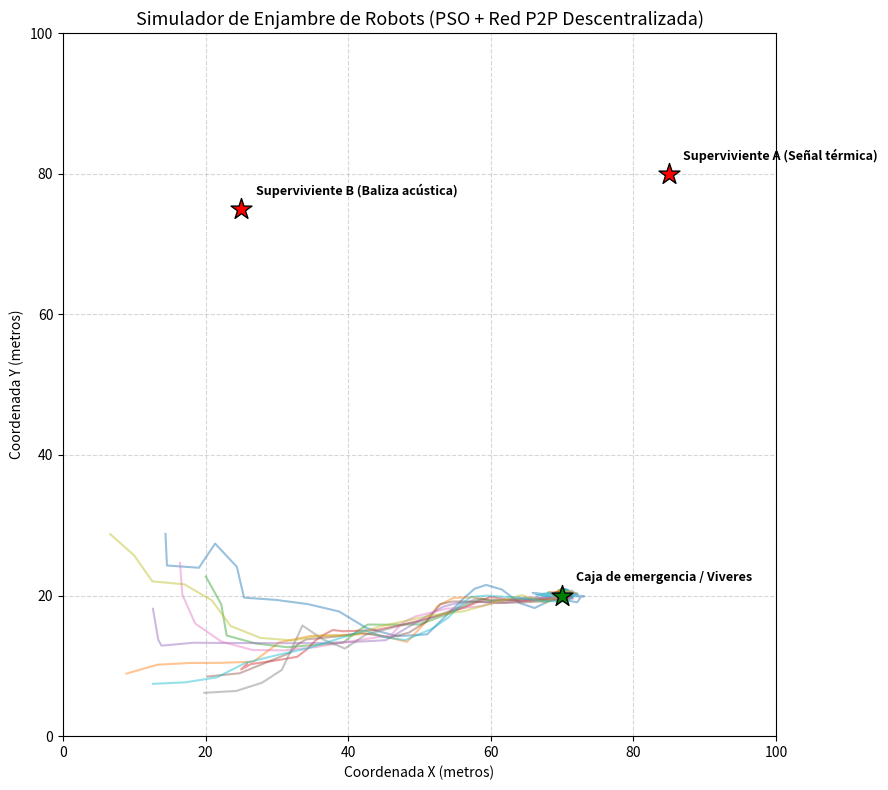

The script that saved this image:
"""
=============================================================================
TECNOLÓGICO NACIONAL DE MÉXICO - INSTITUTO TECNOLÓGICO SUPERIOR DE URUAPAN
DIVISIÓN DE ESTUDIOS DE POSGRADO E INVESTIGACIÓN
MAESTRÍA EN INTELIGENCIA ARTIFICIAL

Materia: Inteligencia Artificial y su Ética
Actividad 27: Robótica - Simulación de Enjambre de Búsqueda y Rescate con PSO y Red P2P
Alumno: Juan Pablo Figueroa Moran (Matrícula: M26040059)
=============================================================================
"""

import sys
import math
import random
import numpy as np
import matplotlib.pyplot as plt
from typing import List, Dict, Tuple, Optional, Set

if sys.platform == "win32":
    try:
        sys.stdout.reconfigure(encoding="utf-8")
    except Exception:
        pass


class ObjetivoRescate:
    def __init__(self, id_obj: int, x: float, y: float, descripcion: str = "Superviviente"):
        self.id_obj = id_obj
        self.x = x
        self.y = y
        self.descripcion = descripcion
        self.rescatado = False


class RobotExplorador:
    def __init__(self, id_robot: int, x: float, y: float, radio_comm: float = 35.0, radio_sensor: float = 6.0):
        self.id_robot = id_robot
        self.posicion = np.array([x, y], dtype=float)
        self.velocidad = np.random.uniform(-2.0, 2.0, size=2)
        self.radio_comm = radio_comm
        self.radio_sensor = radio_sensor

        # Memoria individual PSO
        self.pbest_pos = np.copy(self.posicion)
        self.pbest_val = -float('inf')

        # Memoria social compartida P2P
        self.gbest_pos = np.copy(self.posicion)
        self.gbest_val = -float('inf')

        self.historial_trayectoria: List[Tuple[float, float]] = [(x, y)]
        self.objetivos_descubiertos: Set[int] = set()


class SimuladorEnjambreP2P:
    """
    Simulador de enjambre descentralizado:
    - 10 robots exploradores cooperando en un área de 100x100 metros.
    - Comunicación P2P limitada por radio de alcance (R_comm).
    - Optimización por Enjambre de Partículas (PSO) para seguir gradientes de señal térmica/acústica.
    """
    def __init__(self, n_robots: int = 10, area_size: float = 100.0, seed: int = 42):
        np.random.seed(seed)
        random.seed(seed)
        self.area_size = area_size
        self.robots: List[RobotExplorador] = []
        self.objetivos: List[ObjetivoRescate] = [
            ObjetivoRescate(1, 85.0, 80.0, "Superviviente A (Señal térmica)"),
            ObjetivoRescate(2, 25.0, 75.0, "Superviviente B (Baliza acústica)"),
            ObjetivoRescate(3, 70.0, 20.0, "Caja de emergencia / Viveres")
        ]

        # Desplegar robots en formación aleatoria en zona de inicio segura
        for i in range(n_robots):
            init_x = np.random.uniform(5.0, 30.0)
            init_y = np.random.uniform(5.0, 30.0)
            self.robots.append(RobotExplorador(i, init_x, init_y, radio_comm=35.0, radio_sensor=7.0))

    def funcion_intensidad_senal(self, x: float, y: float) -> float:
        """
        Campo potencial / intensidad de señal compuesto generado por los supervivientes.
        Los robots no conocen las coordenadas a priori; solo miden la intensidad local.
        """
        intensidad_total = 0.0
        for obj in self.objetivos:
            dist = math.hypot(x - obj.x, y - obj.y)
            # Gaussiana de intensidad de señal térmica/radio
            intensidad_total += 100.0 * math.exp(- (dist**2) / (2 * (18.0**2)))
        return intensidad_total

    def paso_comunicacion_p2p(self):
        """
        Intercambio P2P ad-hoc descentralizado:
        Si dos robots están dentro de su radio de comunicación (R_comm),
        comparten información sobre su mejor hallazgo individual (pbest) y objetivos detectados.
        """
        n = len(self.robots)
        for i in range(n):
            for j in range(i + 1, n):
                r1 = self.robots[i]
                r2 = self.robots[j]
                dist_p2p = np.linalg.norm(r1.posicion - r2.posicion)

                if dist_p2p <= r1.radio_comm:
                    # Enlace de comunicación activo
                    if r1.pbest_val > r2.gbest_val:
                        r2.gbest_val = r1.pbest_val
                        r2.gbest_pos = np.copy(r1.pbest_pos)
                    if r2.pbest_val > r1.gbest_val:
                        r1.gbest_val = r2.pbest_val
                        r1.gbest_pos = np.copy(r2.pbest_pos)

                    # Compartir lista de víctimas localizadas
                    r1.objetivos_descubiertos.update(r2.objetivos_descubiertos)
                    r2.objetivos_descubiertos.update(r1.objetivos_descubiertos)

    def ejecutar_simulacion(self, pasos: int = 40):
        print(f"[*] Desplegando enjambre de {len(self.robots)} robots en cuadrante de {self.area_size}x{self.area_size}m...")
        print(f"[*] Objetivos activos a localizar: {len(self.objetivos)}")

        # Parámetros PSO
        w = 0.65       # Inercia
        c1 = 1.4       # Factor cognitivo (memoria personal)
        c2 = 1.6       # Factor social (conocimiento del enjambre P2P)

        for t in range(pasos):
            # 1. Medición Sensorial y Actualización de pbest
            for robot in self.robots:
                x, y = robot.posicion
                senal_local = self.funcion_intensidad_senal(x, y)

                if senal_local > robot.pbest_val:
                    robot.pbest_val = senal_local
                    robot.pbest_pos = np.copy(robot.posicion)

                if senal_local > robot.gbest_val:
                    robot.gbest_val = senal_local
                    robot.gbest_pos = np.copy(robot.posicion)

                # Verificar si alcanzó el radio de contacto físico de un objetivo
                for obj in self.objetivos:
                    dist_obj = math.hypot(x - obj.x, y - obj.y)
                    if dist_obj <= robot.radio_sensor and not obj.rescatado:
                        obj.rescatado = True
                        robot.objetivos_descubiertos.add(obj.id_obj)
                        print(f"  [🚩 HALLAZGO en T={t}] Robot #{robot.id_robot} localizó: '{obj.descripcion}' en ({obj.x:.1f}, {obj.y:.1f})")

            # 2. Intercambio de Información en Red P2P
            self.paso_comunicacion_p2p()

            # 3. Dinámica de Movimiento PSO
            for robot in self.robots:
                r1 = np.random.rand(2)
                r2 = np.random.rand(2)

                # Ecuación canónica de velocidad PSO
                v_cognitiva = c1 * r1 * (robot.pbest_pos - robot.posicion)
                v_social = c2 * r2 * (robot.gbest_pos - robot.posicion)
                robot.velocidad = w * robot.velocidad + v_cognitiva + v_social

                # Limitar velocidad máxima para realismo físico del robot
                v_norm = np.linalg.norm(robot.velocidad)
                if v_norm > 4.5:
                    robot.velocidad = (robot.velocidad / v_norm) * 4.5

                # Actualización de coordenadas con rebote en fronteras del mapa
                robot.posicion += robot.velocidad
                for d in range(2):
                    if robot.posicion[d] < 0:
                        robot.posicion[d] = 0.0
                        robot.velocidad[d] *= -0.5
                    elif robot.posicion[d] > self.area_size:
                        robot.posicion[d] = self.area_size
                        robot.velocidad[d] *= -0.5

                robot.historial_trayectoria.append((robot.posicion[0], robot.posicion[1]))

        self.generar_reporte_y_grafica()

    def generar_reporte_y_grafica(self, output_path="simulacion_enjambre_rescate.png"):
        print("\n" + "=" * 70)
        print("  REPORTE FINAL DE LA MISIÓN DE BÚSQUEDA Y RESCATE")
        print("=" * 70)
        rescatados = sum(1 for o in self.objetivos if o.rescatado)
        print(f"  * Eficacia de Búsqueda: {rescatados}/{len(self.objetivos)} supervivientes alcanzados ({rescatados/len(self.objetivos)*100:.1f}%)")
        for obj in self.objetivos:
            estado = "RESCATADO ✅" if obj.rescatado else "PENDIENTE ⏳"
            print(f"    - Objetivo {obj.id_obj} [{obj.descripcion}]: {estado}")

        plt.figure(figsize=(9, 8))
        # Graficar trayectorias de los robots
        for robot in self.robots:
            tray = np.array(robot.historial_trayectoria)
            plt.plot(tray[:, 0], tray[:, 1], alpha=0.45, linewidth=1.5)
            plt.scatter(robot.posicion[0], robot.posicion[1], marker='o', s=60, label=f"Robot {robot.id_robot}" if robot.id_robot < 3 else "")

        # Graficar supervivientes / objetivos
        for obj in self.objetivos:
            color = 'green' if obj.rescatado else 'red'
            plt.scatter(obj.x, obj.y, marker='*', s=250, color=color, edgecolors='black', zorder=5)
            plt.text(obj.x + 2, obj.y + 2, f"{obj.descripcion}", fontsize=9, weight='bold')

        plt.title("Simulador de Enjambre de Robots (PSO + Red P2P Descentralizada)", fontsize=13)
        plt.xlabel("Coordenada X (metros)")
        plt.ylabel("Coordenada Y (metros)")
        plt.xlim(0, self.area_size)
        plt.ylim(0, self.area_size)
        plt.grid(True, linestyle="--", alpha=0.5)
        plt.tight_layout()
        plt.savefig(output_path, dpi=200)
        plt.close()
        print(f"[+] Mapa final de trayectorias guardado como: '{output_path}'")

        print("\n" + "=" * 75)
        print("  CONSIDERACIONES ÉTICAS EN ENJAMBRES DE ROBOTS AUTÓNOMOS")
        print("=" * 75)
        print("""
    1. Robótica de Rescate Humanitario vs Armas Autónomas Letales (LAWS):
       Los algoritmos de coordinación de enjambres (PSO, boids, feromonas) son
       tecnologías de doble uso. Su aplicación ética debe orientarse a la preservación
       de vidas en catástrofes naturales y no a operaciones ofensivas sin supervisión humana.
    2. Resiliencia ante Fallos: El modelo descentralizado P2P garantiza que la pérdida
       de uno o varios robots no comprometa la misión de rescate ni desampare a las víctimas.
    3. Control Humano Significativo (Meaningful Human Control): Toda decisión crítica
       de intervención médica o logística debe permanecer bajo validación de operadores humanos.
    """)


def main():
    print("=" * 75)
    print("  TECNM / ITSU - SIMULADOR DE ENJAMBRE DE ROBOTS (PSO + P2P)")
    print("=" * 75)

    sim = SimuladorEnjambreP2P(n_robots=10, area_size=100.0, seed=42)
    sim.ejecutar_simulacion(pasos=45)


if __name__ == "__main__":
    main()
